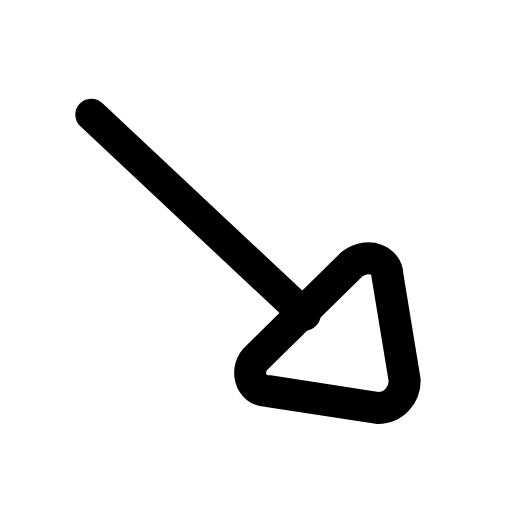
t = 0.00 s
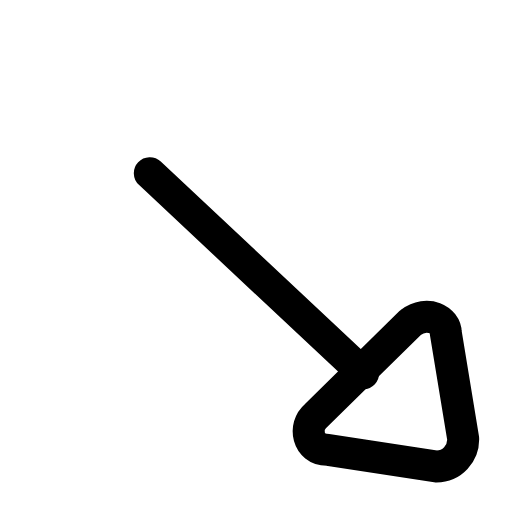
t = 0.22 s
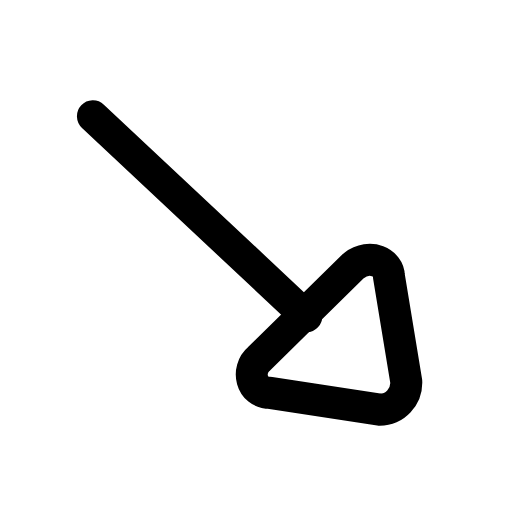
t = 0.44 s
t = 0.63 s: frame unchanged from t = 0.00 s, image omitted
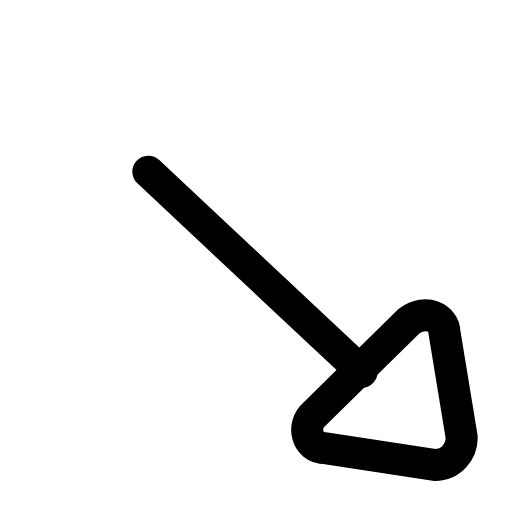
t = 0.88 s
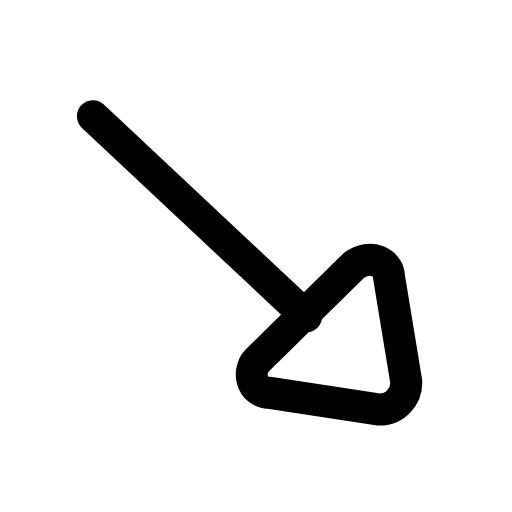
t = 1.07 s

The animated SVG that drew these frames (rendered in a browser with its animation timeline set to each time). Animation: 1 SMIL element (animateTransform=1); one cycle of 1.30 s, repeats indefinitely.

<svg xmlns="http://www.w3.org/2000/svg" width="24" height="24" viewBox="0 0 24 24" fill="none"><g transform="translate(-2.908 -3.063) scale(1.25)"><g><animateTransform attributeName="transform" type="translate" values="0 0;2.2 2.2;0 0;0 0;2.2 2.2;0 0;0 0" keyTimes="0;0.225;0.45;0.6;0.75;0.9;1" dur="1.3s" repeatCount="indefinite" calcMode="spline" keySplines="0.16 1 0.3 1;0.16 1 0.3 1;0.16 1 0.3 1;0.16 1 0.3 1;0.16 1 0.3 1;0.16 1 0.3 1"/><path stroke="currentColor" stroke-width="1.2" stroke-linecap="round" stroke-linejoin="round" fill="none" d="M17.5 16.7L16.85 12.75C16.85 12.25 16.15 11.88 15.53 12.35L11.97 15.85C11.5 16.25 11.67 17.12 12.39 17.12L16.5 17.75C17.1 17.75 17.5 17.25 17.5 16.75Z"></path><line stroke="currentColor" stroke-width="1.2" stroke-linecap="round" stroke-linejoin="round" fill="none" x1="13.75" y1="14.25" x2="5.75" y2="6.75"></line></g></g></svg>
